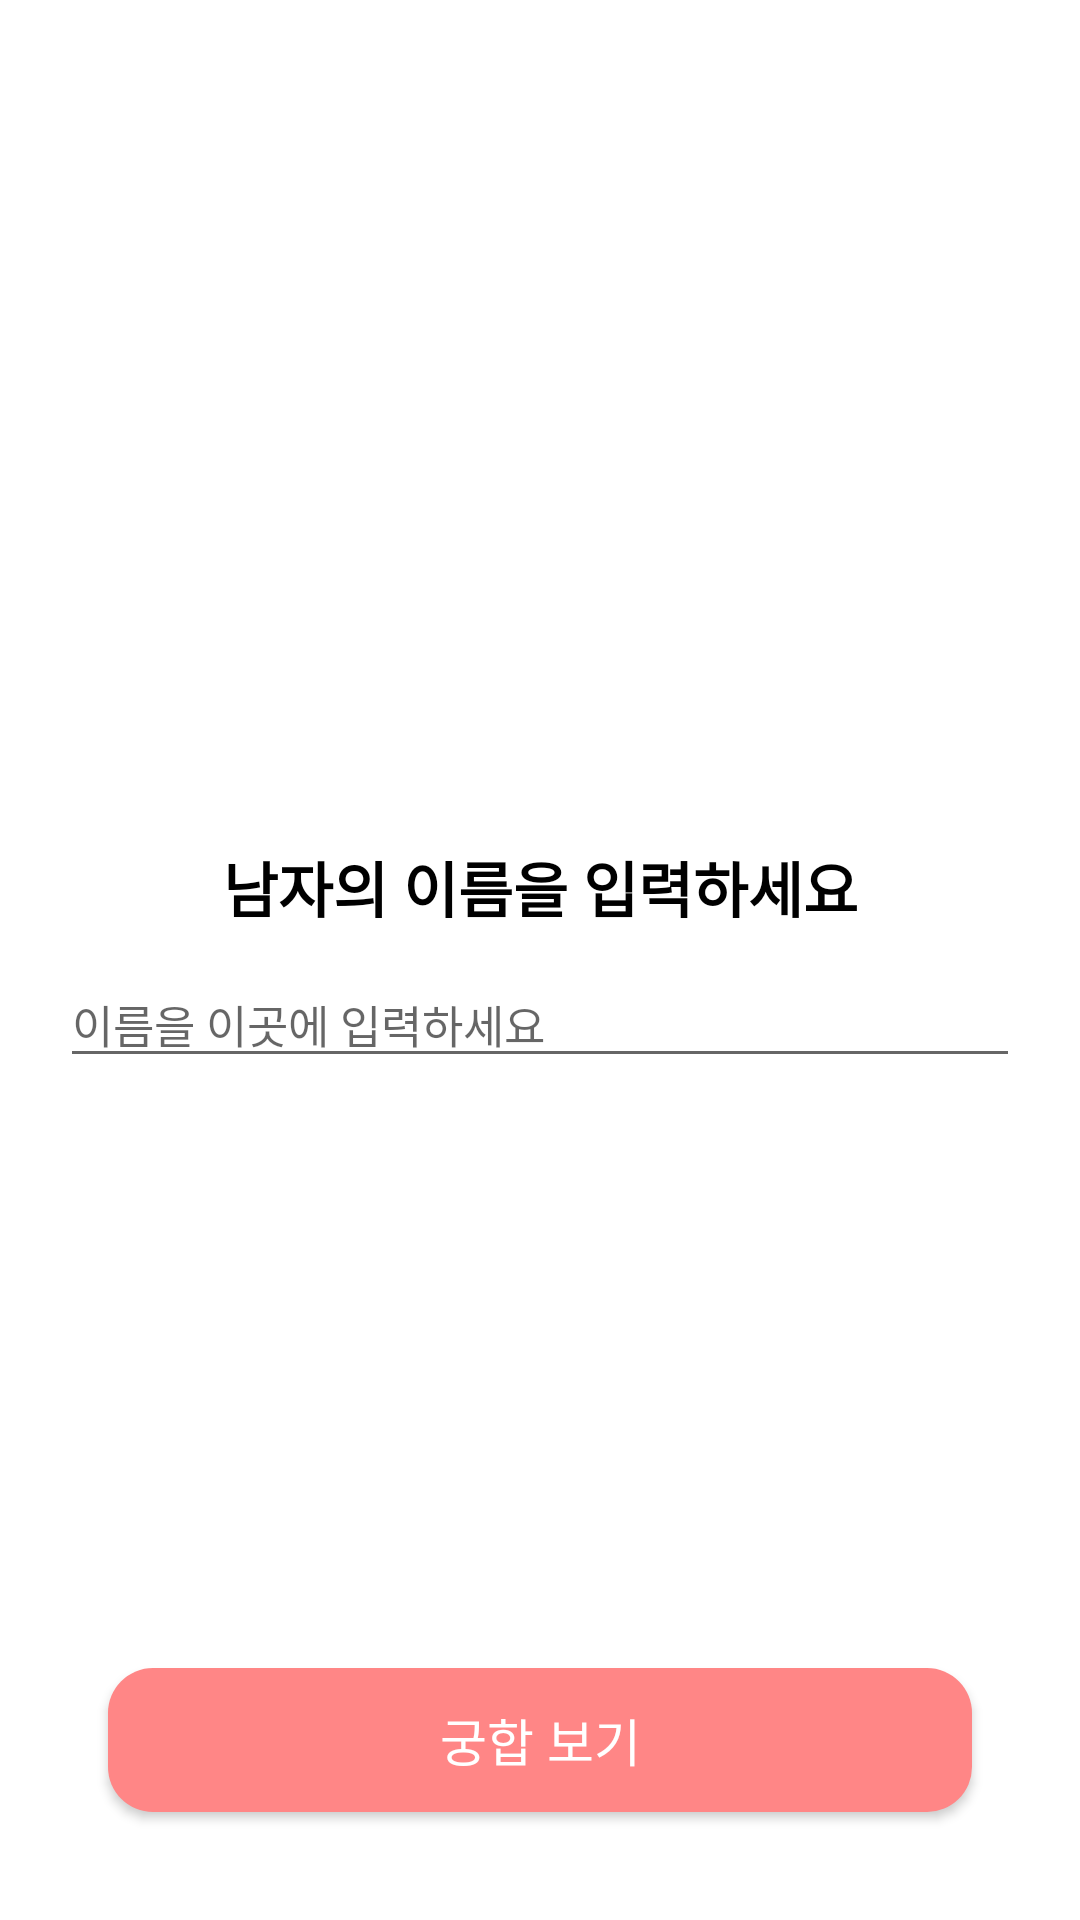

This screen was rendered from an Android layout file. Write that file and the resources it references.
<!-- AndroidManifest.xml: fallback theme Theme.MaterialComponents.DayNight.NoActionBar -->
<!-- res/layout/fragment_man_name.xml -->
<?xml version="1.0" encoding="utf-8"?>
<layout xmlns:android="http://schemas.android.com/apk/res/android"
    xmlns:tools="http://schemas.android.com/tools"
    xmlns:app="http://schemas.android.com/apk/res-auto">

    <data>
        <variable
            name="fragment"
            type="com.pss.presentation.view.ManNameFragment" />
    </data>

    <androidx.constraintlayout.widget.ConstraintLayout
        android:layout_width="match_parent"
        android:padding="20dp"
        android:layout_height="match_parent"
        tools:context=".view.ManNameFragment">


        <LinearLayout
            android:layout_width="match_parent"
            android:layout_height="wrap_content"
            android:orientation="vertical"
            app:layout_constraintBottom_toBottomOf="parent"
            app:layout_constraintEnd_toEndOf="parent"
            app:layout_constraintStart_toStartOf="parent"
            app:layout_constraintTop_toTopOf="parent">

            <TextView
                android:layout_width="match_parent"
                android:layout_height="wrap_content"
                android:gravity="center"
                android:text="남자의 이름을 입력하세요"
                android:textColor="@color/black"
                android:textSize="20sp"
                android:textStyle="bold"
                />
            <EditText
                android:id="@+id/edit_txt"
                android:layout_marginTop="10dp"
                android:layout_width="match_parent"
                android:layout_height="wrap_content"
                android:hint="이름을 이곳에 입력하세요"
                android:textSize="15sp"
                />
        </LinearLayout>

        <androidx.appcompat.widget.AppCompatButton
            android:layout_width="match_parent"
            android:layout_height="wrap_content"
            android:gravity="center"
            android:background="@drawable/name_setting_btn_frame"
            android:text="궁합 보기"
            android:layout_margin="16dp"
            android:textSize="17sp"
            android:padding="10dp"
            android:onClick="@{fragment::nextBtnClick}"
            android:textColor="@color/white"
            app:layout_constraintBottom_toBottomOf="parent"
            app:layout_constraintEnd_toEndOf="parent"
            app:layout_constraintStart_toStartOf="parent" />


        <ProgressBar
            android:id="@+id/progressBar"
            style="?android:attr/progressBarStyle"
            android:layout_width="wrap_content"
            android:layout_height="wrap_content"
            android:visibility="invisible"
            android:indeterminateTint="@color/main_color"
            app:layout_constraintBottom_toBottomOf="parent"
            app:layout_constraintEnd_toEndOf="parent"
            app:layout_constraintStart_toStartOf="parent"
            app:layout_constraintTop_toTopOf="parent" />

    </androidx.constraintlayout.widget.ConstraintLayout>
</layout>
<!-- resources referenced by this layout -->
<resources>
  <color name="black">#FF000000</color>
  <color name="main_color">#FF8686</color>
  <color name="white">#FFFFFFFF</color>
  <!-- drawable name_setting_btn_frame (drawable) -->
  <?xml version="1.0" encoding="utf-8"?>
  <shape xmlns:android="http://schemas.android.com/apk/res/android">
      <corners
          android:radius="15dp"
          />
      <solid
          android:color="@color/main_color"
          />
  </shape>
</resources>
